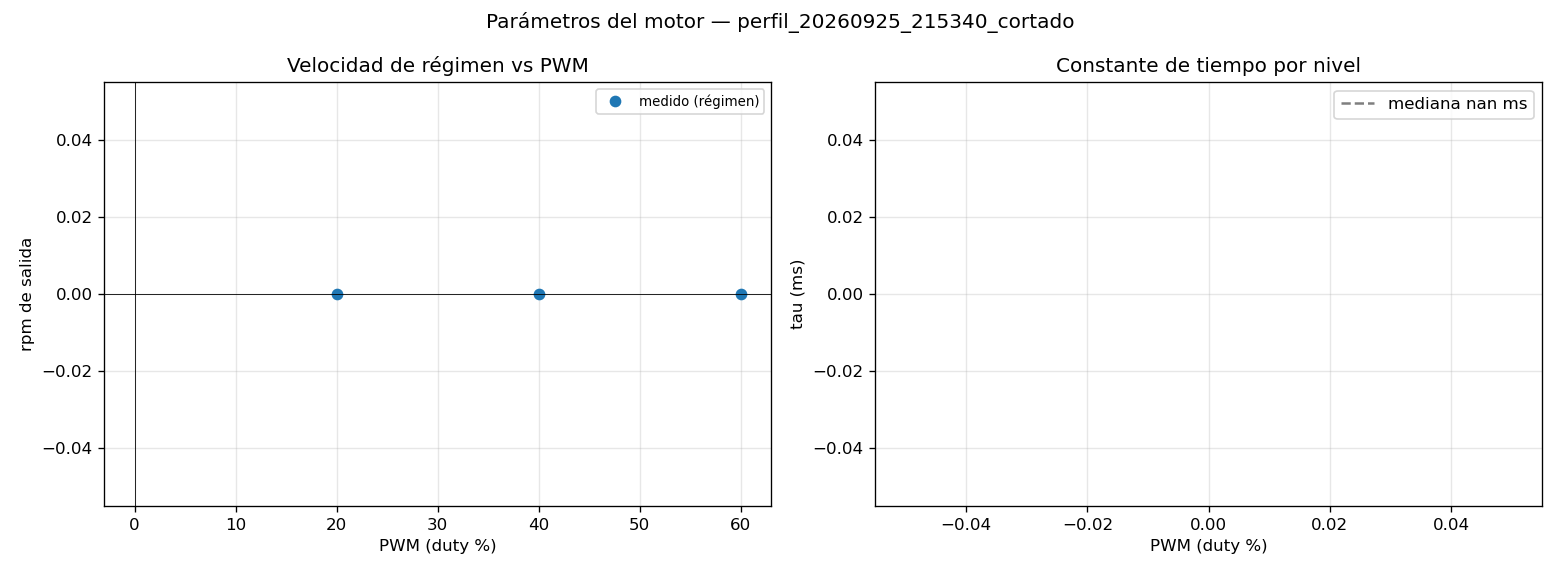

Values plotted in this chart, from the file beside it:
duty_pct, vel_regimen_pulsos_s, rpm_salida, tau_ms, v_inicial_pulsos_s, variacion_regimen, valido
20, 0, 0, nan, 0, inf, 0
40, 0, 0, nan, 0, inf, 0
60, 0, 0, nan, 0, inf, 0
